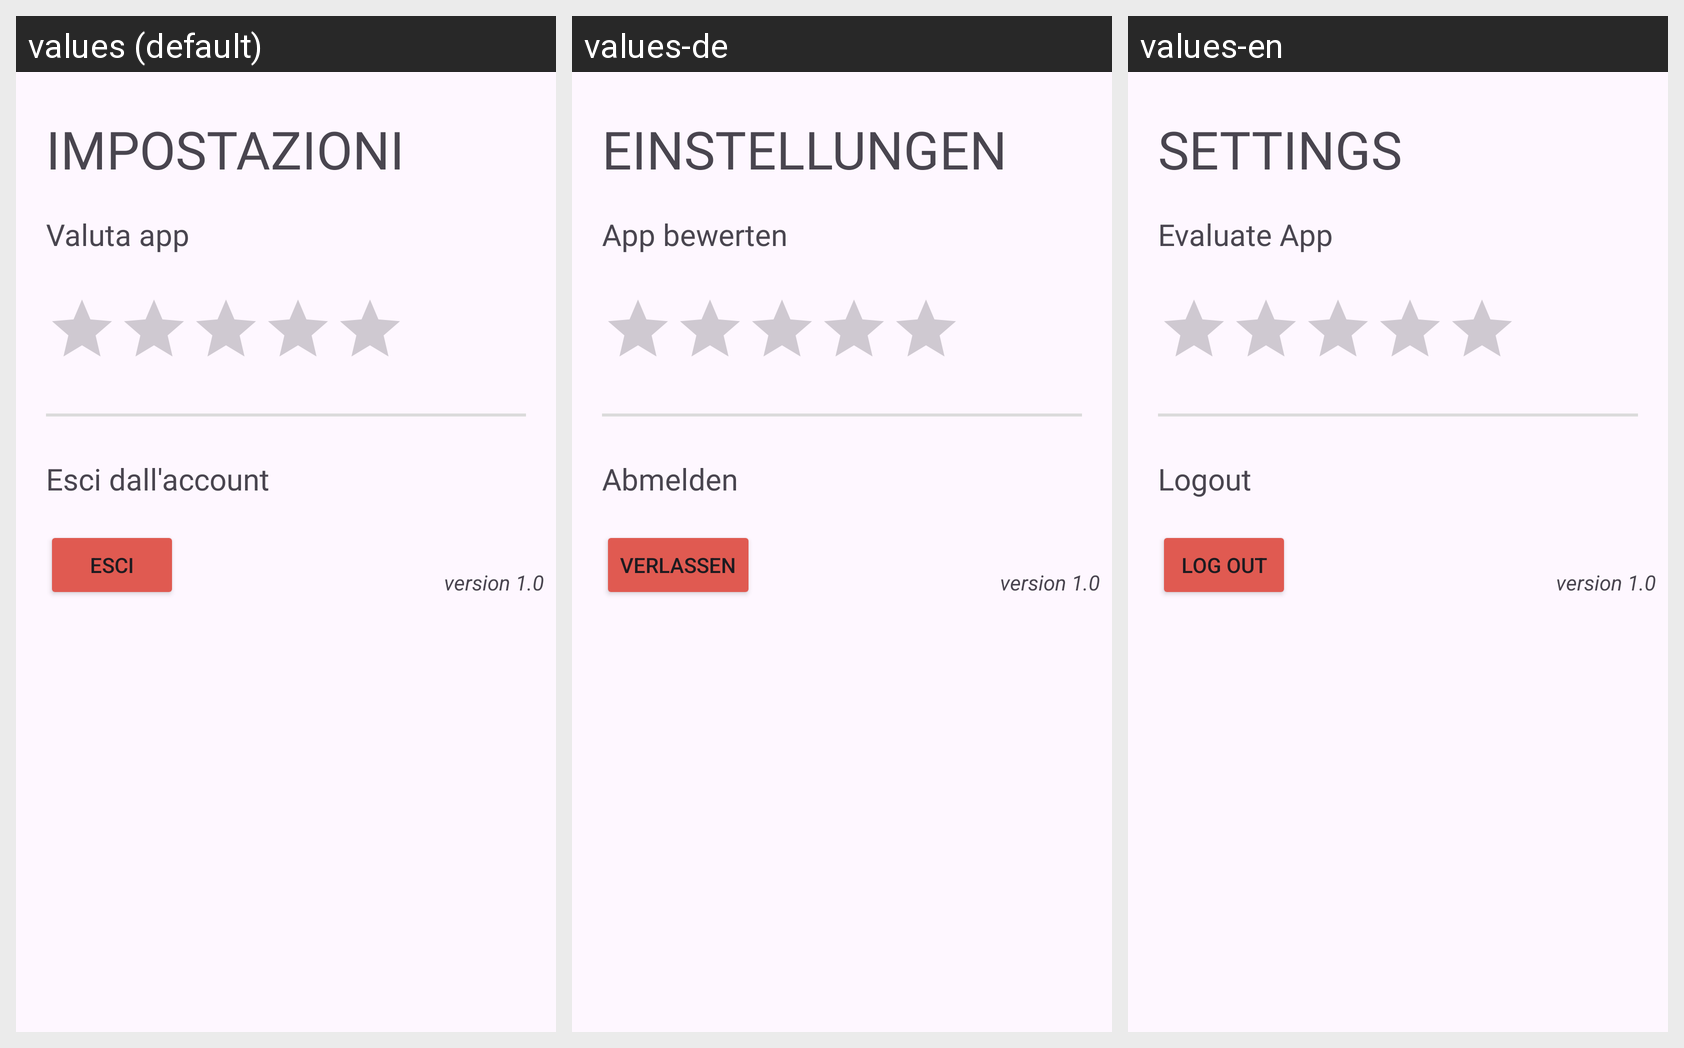

Strings drawn on this Android screen and how each of the app's shown locales translates them:
Android screen res/layout/fragment_settings_doctor.xml rendered under 3 locales, left to right: values (default), values-de, values-en. Device: Nexus 5 (rendered at 1080×1920; each locale shown at half size, 540×960, under a caption strip naming it); theme Theme.AsilApp.
Strings drawn on this screen, with the default value and each locale's value (text and hints the layout hard-codes, and strings that could not be matched under every locale, appear in the picture but are not listed):

settingsUpperCase
  values: IMPOSTAZIONI
  values-de: EINSTELLUNGEN
  values-en: SETTINGS

evalutationAppTitle
  values: Valuta app
  values-de: App bewerten
  values-en: Evaluate App

exitAccountTitle
  values: Esci dall'account
  values-de: Abmelden
  values-en: Logout

exit
  values: Esci
  values-de: Verlassen
  values-en: Log out
